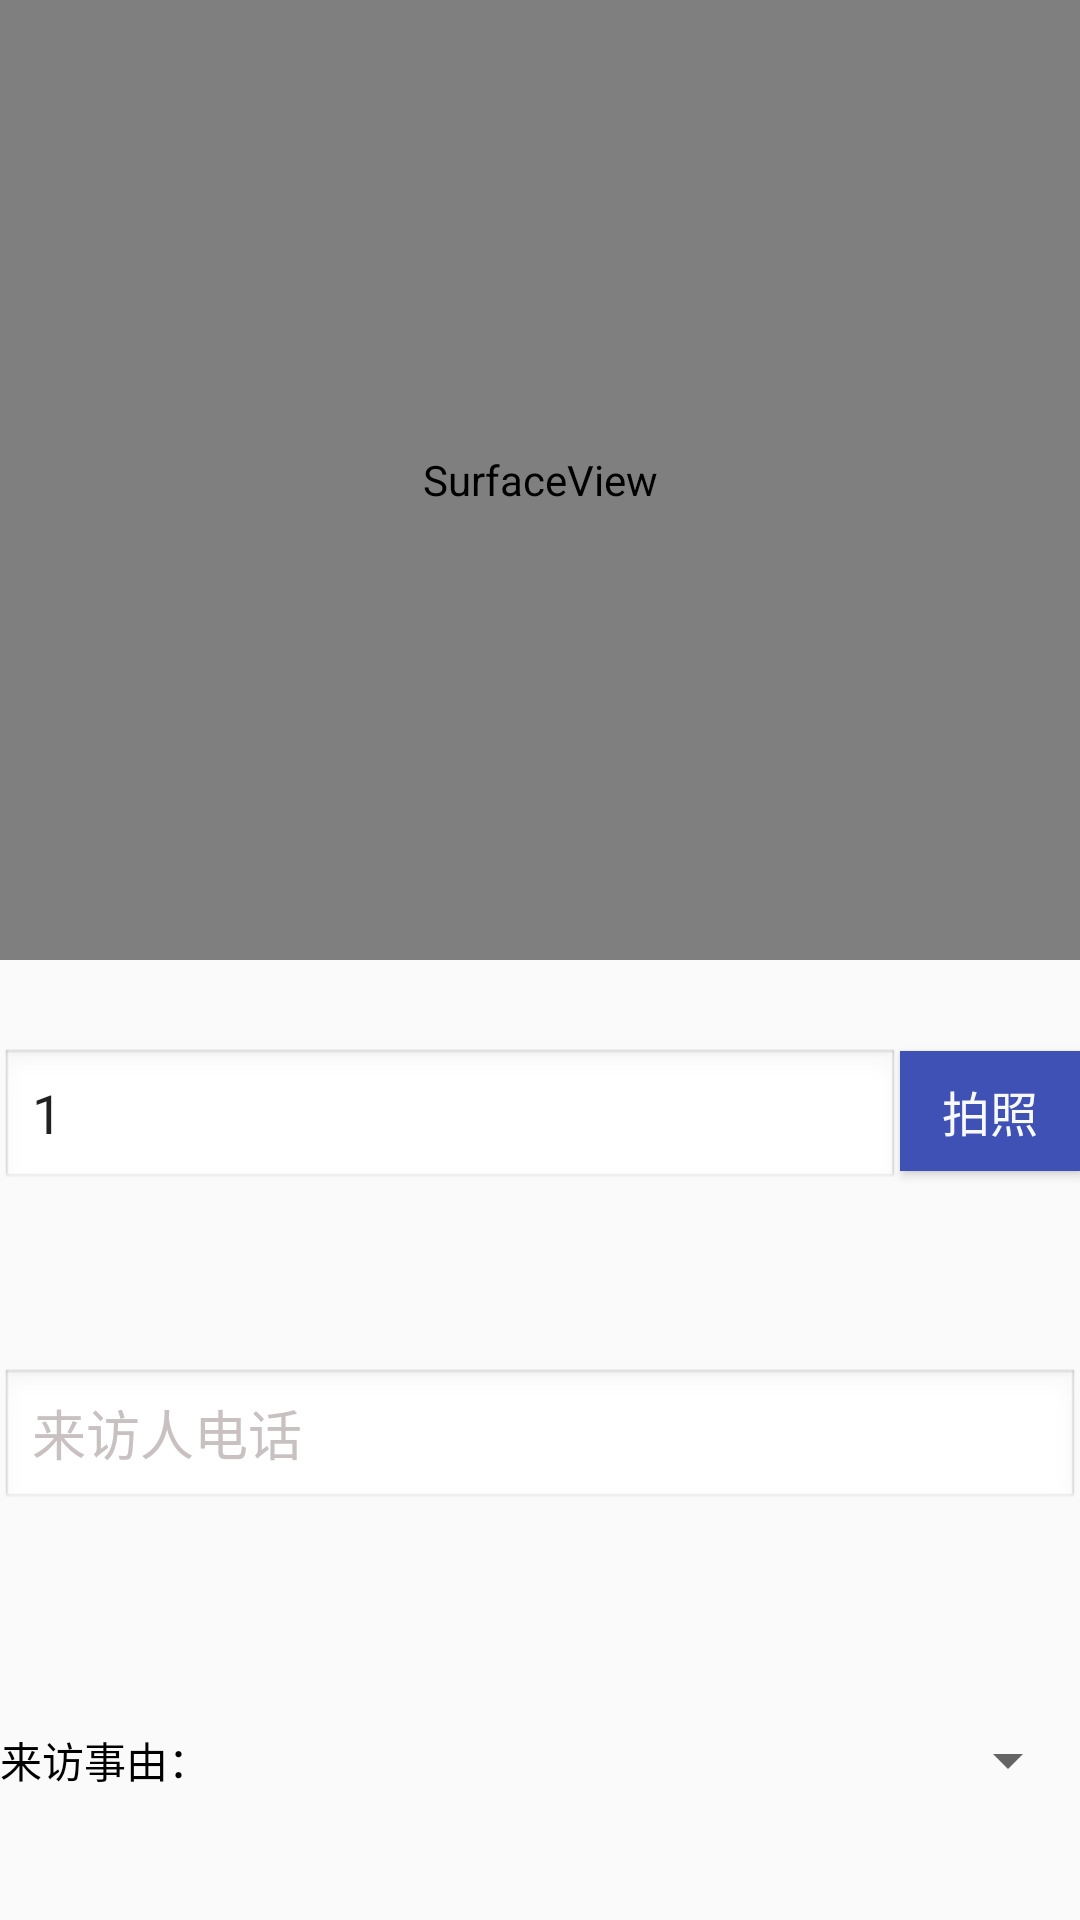

Android layout source for this screen:
<!-- AndroidManifest.xml: application theme AppTheme -->
<!-- res/layout/visitor_extra_info.xml -->
<?xml version="1.0" encoding="utf-8"?>
<LinearLayout xmlns:android="http://schemas.android.com/apk/res/android"
android:layout_width="0dp"
android:layout_height="match_parent"
    android:layout_weight="0.8"
    android:orientation="vertical"
    >
    
    <LinearLayout
        android:layout_width="match_parent"
        android:layout_height="0dp"
        android:layout_weight="3"
        android:orientation="vertical">

        <SurfaceView
            android:id="@+id/camera_preview"
            android:layout_width="match_parent"
            android:layout_height="match_parent"
            />
    </LinearLayout>

    <LinearLayout
        android:layout_width="match_parent"
        android:layout_height="0dp"
        android:layout_weight="3"
        android:orientation="vertical">
        <LinearLayout
            android:layout_width="match_parent"
            android:layout_height="0dp"
            android:layout_weight="1"
            android:gravity="center_vertical">
            

            <EditText
                android:textColorHint="@color/hint"
                android:hint="来访人数"
                android:layout_width="wrap_content"
                android:imeOptions="flagNoExtractUi"
                android:layout_height="wrap_content"
                android:inputType="number"
                android:ems="10"
                android:text="1"
                android:id="@+id/visitor_num"
                android:background="@android:drawable/edit_text"
                android:layout_weight="1" />
            <Button
                android:layout_width="60dp"
                android:layout_height="40dp"
                android:layout_alignParentRight="true"
                android:text="拍照"
                android:textSize="16sp"
                android:layout_marginBottom="3dp"
                style="@style/btn_blue"
                android:id="@+id/btn_capture" />

        </LinearLayout>
                <LinearLayout
                    android:layout_width="match_parent"
                    android:layout_height="0dp"
                    android:layout_weight="1"
                    android:gravity="center_vertical">
                    
                    <EditText
                        android:hint="来访人电话"
                        android:textColorHint="@color/hint"
                        android:layout_width="match_parent"
                        android:layout_height="wrap_content"
                        android:imeOptions="flagNoExtractUi"
                        android:id="@+id/visitor_tel"
                        android:inputType="phone"
                        android:background="@android:drawable/edit_text"
                        />

                </LinearLayout>

                <LinearLayout
                    android:layout_width="match_parent"
                    android:layout_height="0dp"
                    android:layout_weight="1"
                    android:gravity="center_vertical">
                    <TextView
                        android:layout_width="wrap_content"
                        android:layout_height="wrap_content"
                        android:text="来访事由："/>

                    <Spinner
                        android:layout_width="wrap_content"
                        android:layout_height="wrap_content"
                        android:id="@+id/visit_reason"
                        android:layout_weight="1"
                        android:spinnerMode="dialog" />
                </LinearLayout>
                


    </LinearLayout>


</LinearLayout>
<!-- resources referenced by this layout -->
<resources>
  <color name="btnBlue">#36bc53</color>
  <color name="hint">#c9c1c1</color>
  <color name="textWhite">#f8f9fa</color>
  <color name="title">#b0b4f5</color>
  <style name="btn_blue">
          <item name="android:background">
              @color/colorPrimary
          </item>
          <item name="android:colorLongPressedHighlight">
              @color/colorPrimaryDark
          </item>
          <item name="android:colorPressedHighlight">
              @color/colorPrimaryDark
          </item>
          <item name="android:textColor">@color/textWhite</item>
          <item name="android:height">30dp</item>
      </style>
  <style name="AppTheme" parent="Theme.AppCompat.Light.NoActionBar">
          
          <item name="colorPrimary">@color/colorPrimary</item>
          <item name="colorPrimaryDark">@color/colorPrimaryDark</item>
          <item name="colorAccent">@color/colorAccent</item>
          <item name="android:textColor">@color/black</item>
      </style>
  <color name="colorPrimary">#3F51B5</color>
  <color name="colorPrimaryDark">#303F9F</color>
  <color name="colorAccent">#FF4081</color>
  <color name="black">#000000</color>
</resources>
